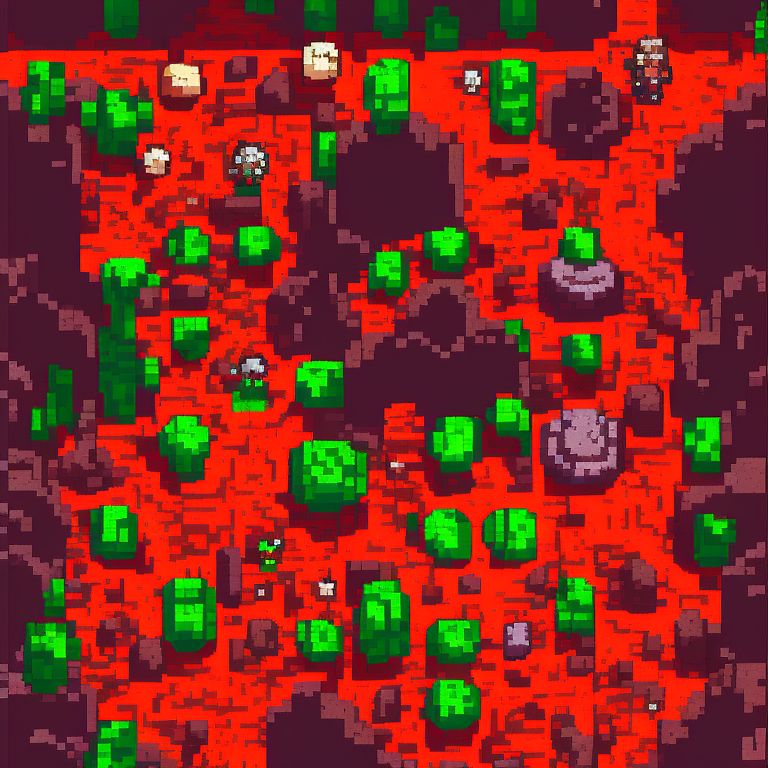
Generation parameters embedded in this image by AUTOMATIC1111 Stable Diffusion web UI or a fork of it (Forge, ...) (PNG 'parameters' text chunk):
top-down view of rocky ground tile. alien biome. detailed. kingdom rush style. tileable. pixelsprite
Negative prompt: road, tree, grass, building
Steps: 30, Sampler: Euler a, CFG scale: 10, Seed: 2748973936, Size: 768x768, Model hash: d7fb6396ab, Model: Public-Prompts-Pixel-Model